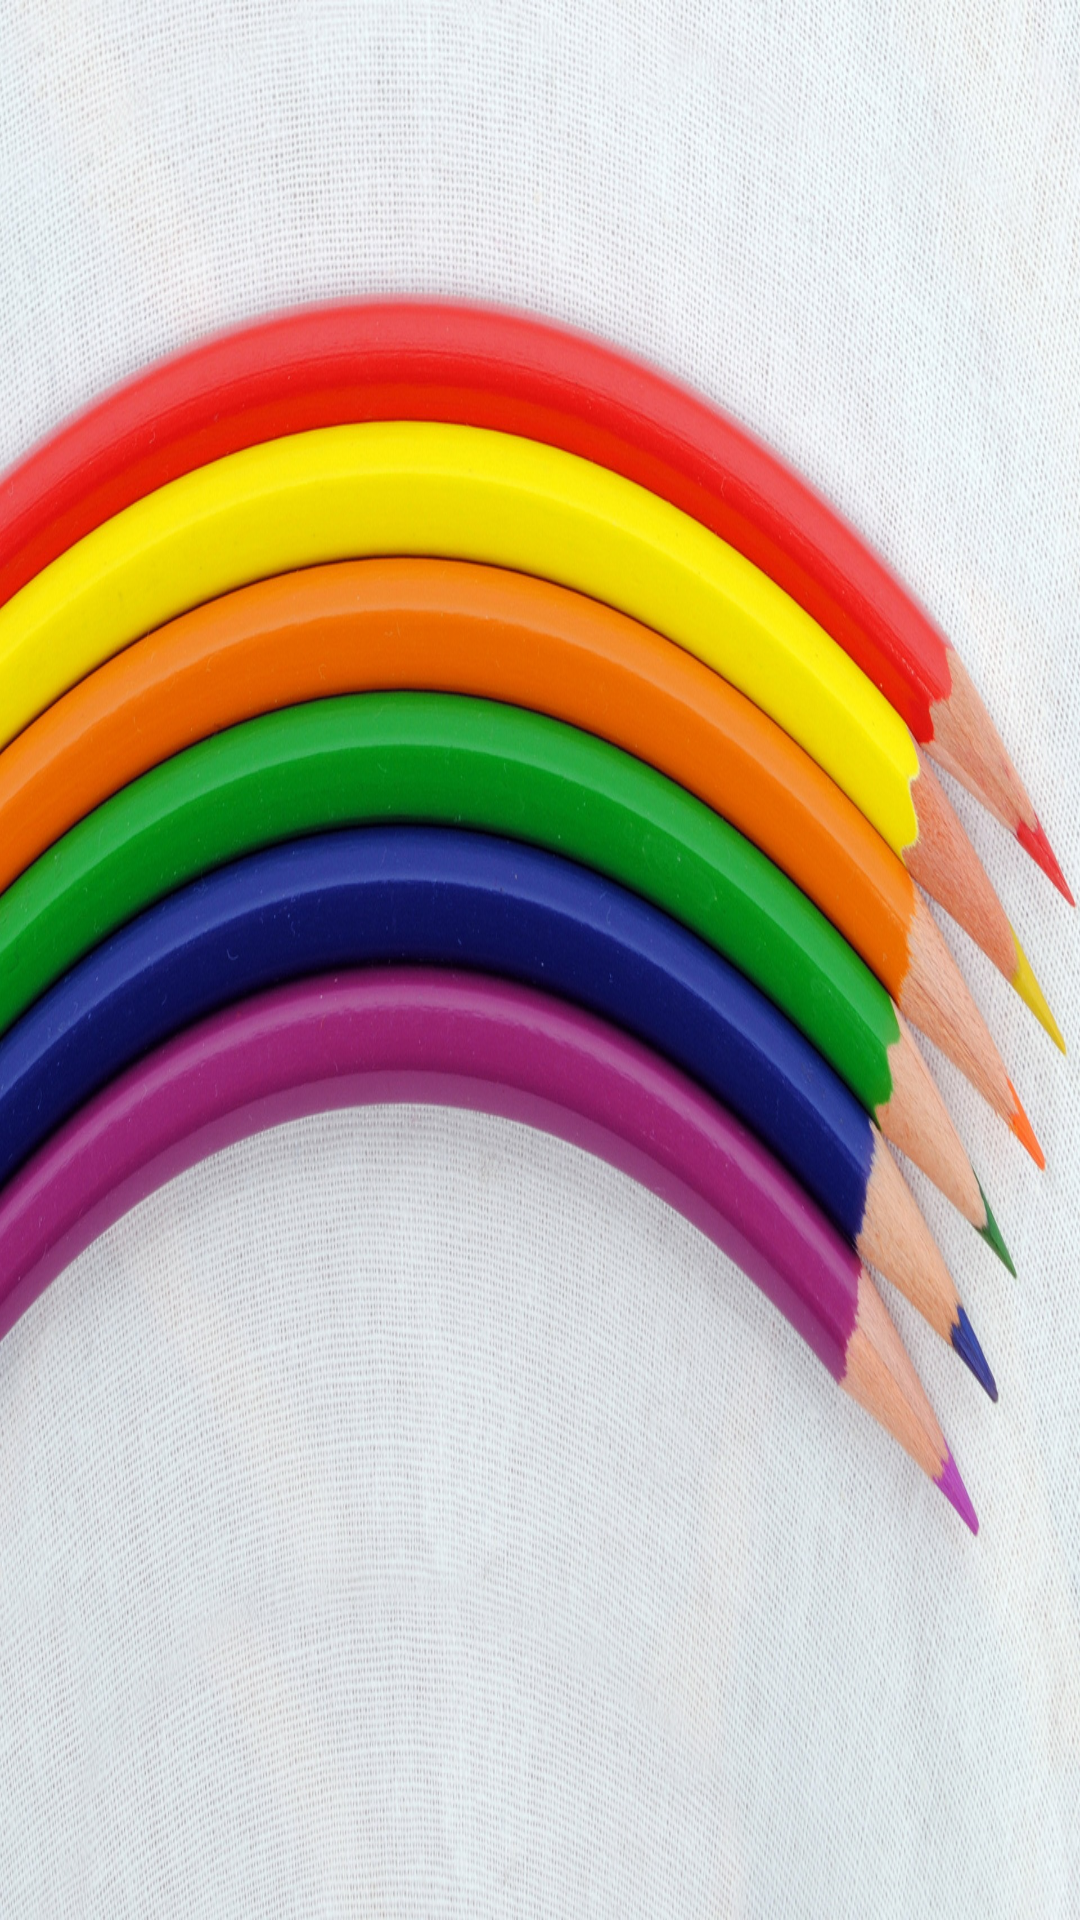

The Android layout XML behind this screen, and the referenced resources:
<!-- AndroidManifest.xml: application theme AppTheme -->
<!-- res/layout/drawerlayout.xml -->
<?xml version="1.0" encoding="utf-8"?>
<FrameLayout xmlns:android="http://schemas.android.com/apk/res/android"
    android:layout_width="match_parent" android:layout_height="320dp"
    android:orientation="vertical"
    android:background="@drawable/v"
    >

</FrameLayout>
<!-- resources referenced by this layout -->
<resources>
  <!-- drawable v: jpg bitmap (drawable-xhdpi, 670091 bytes) -->
  <style name="AppTheme" parent="Theme.AppCompat.Light.NoActionBar">
          
          <item name="colorPrimary">@color/colorPrimary</item>
          <item name="colorPrimaryDark">@color/colorPrimaryDark</item>
          <item name="colorAccent">@color/colorPrimary</item>
  
      </style>
  <color name="colorPrimary">#3F51B5</color>
  <color name="colorPrimaryDark">#303F9F</color>
</resources>
